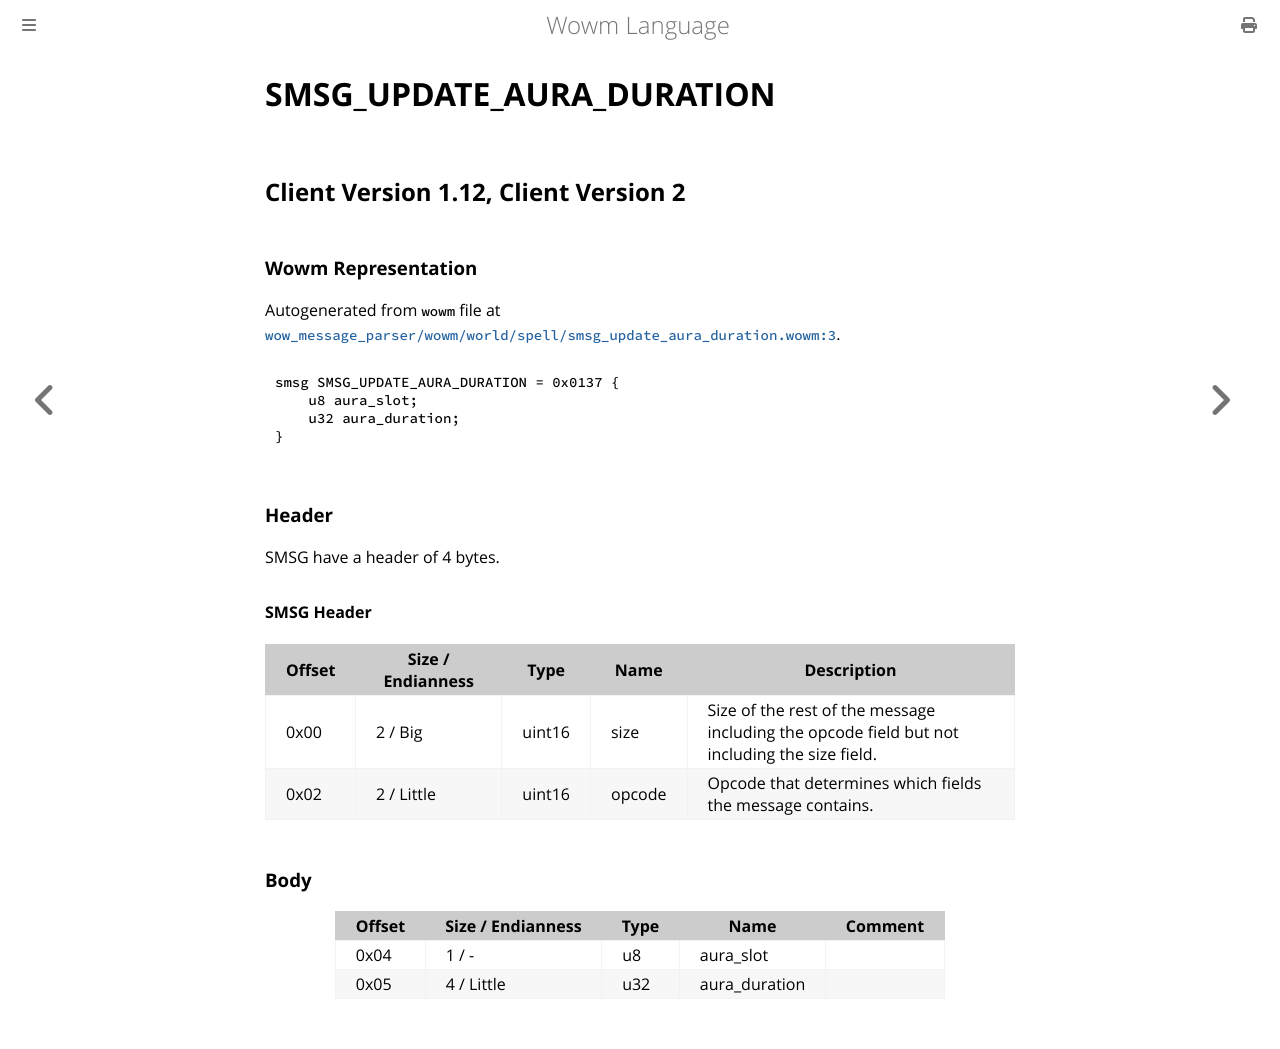

repository: gtker/wow_messages · page: docs/smsg_update_aura_duration.html · generator: mdbook

# SMSG_UPDATE_AURA_DURATION

## Client Version 1.12, Client Version 2

### Wowm Representation

Autogenerated from `wowm` file at [`wow_message_parser/wowm/world/spell/smsg_update_aura_duration.wowm:3`](https://github.com/gtker/wow_messages/tree/main/wow_message_parser/wowm/world/spell/smsg_update_aura_duration.wowm#L3).
```rust,ignore
smsg SMSG_UPDATE_AURA_DURATION = 0x0137 {
    u8 aura_slot;
    u32 aura_duration;
}
```
### Header

SMSG have a header of 4 bytes.

#### SMSG Header

| Offset | Size / Endianness | Type   | Name   | Description |
| ------ | ----------------- | ------ | ------ | ----------- |
| 0x00   | 2 / Big           | uint16 | size   | Size of the rest of the message including the opcode field but not including the size field.|
| 0x02   | 2 / Little        | uint16 | opcode | Opcode that determines which fields the message contains.|

### Body

| Offset | Size / Endianness | Type | Name | Comment |
| ------ | ----------------- | ---- | ---- | ------- |
| 0x04 | 1 / - | u8 | aura_slot |  |
| 0x05 | 4 / Little | u32 | aura_duration |  |
